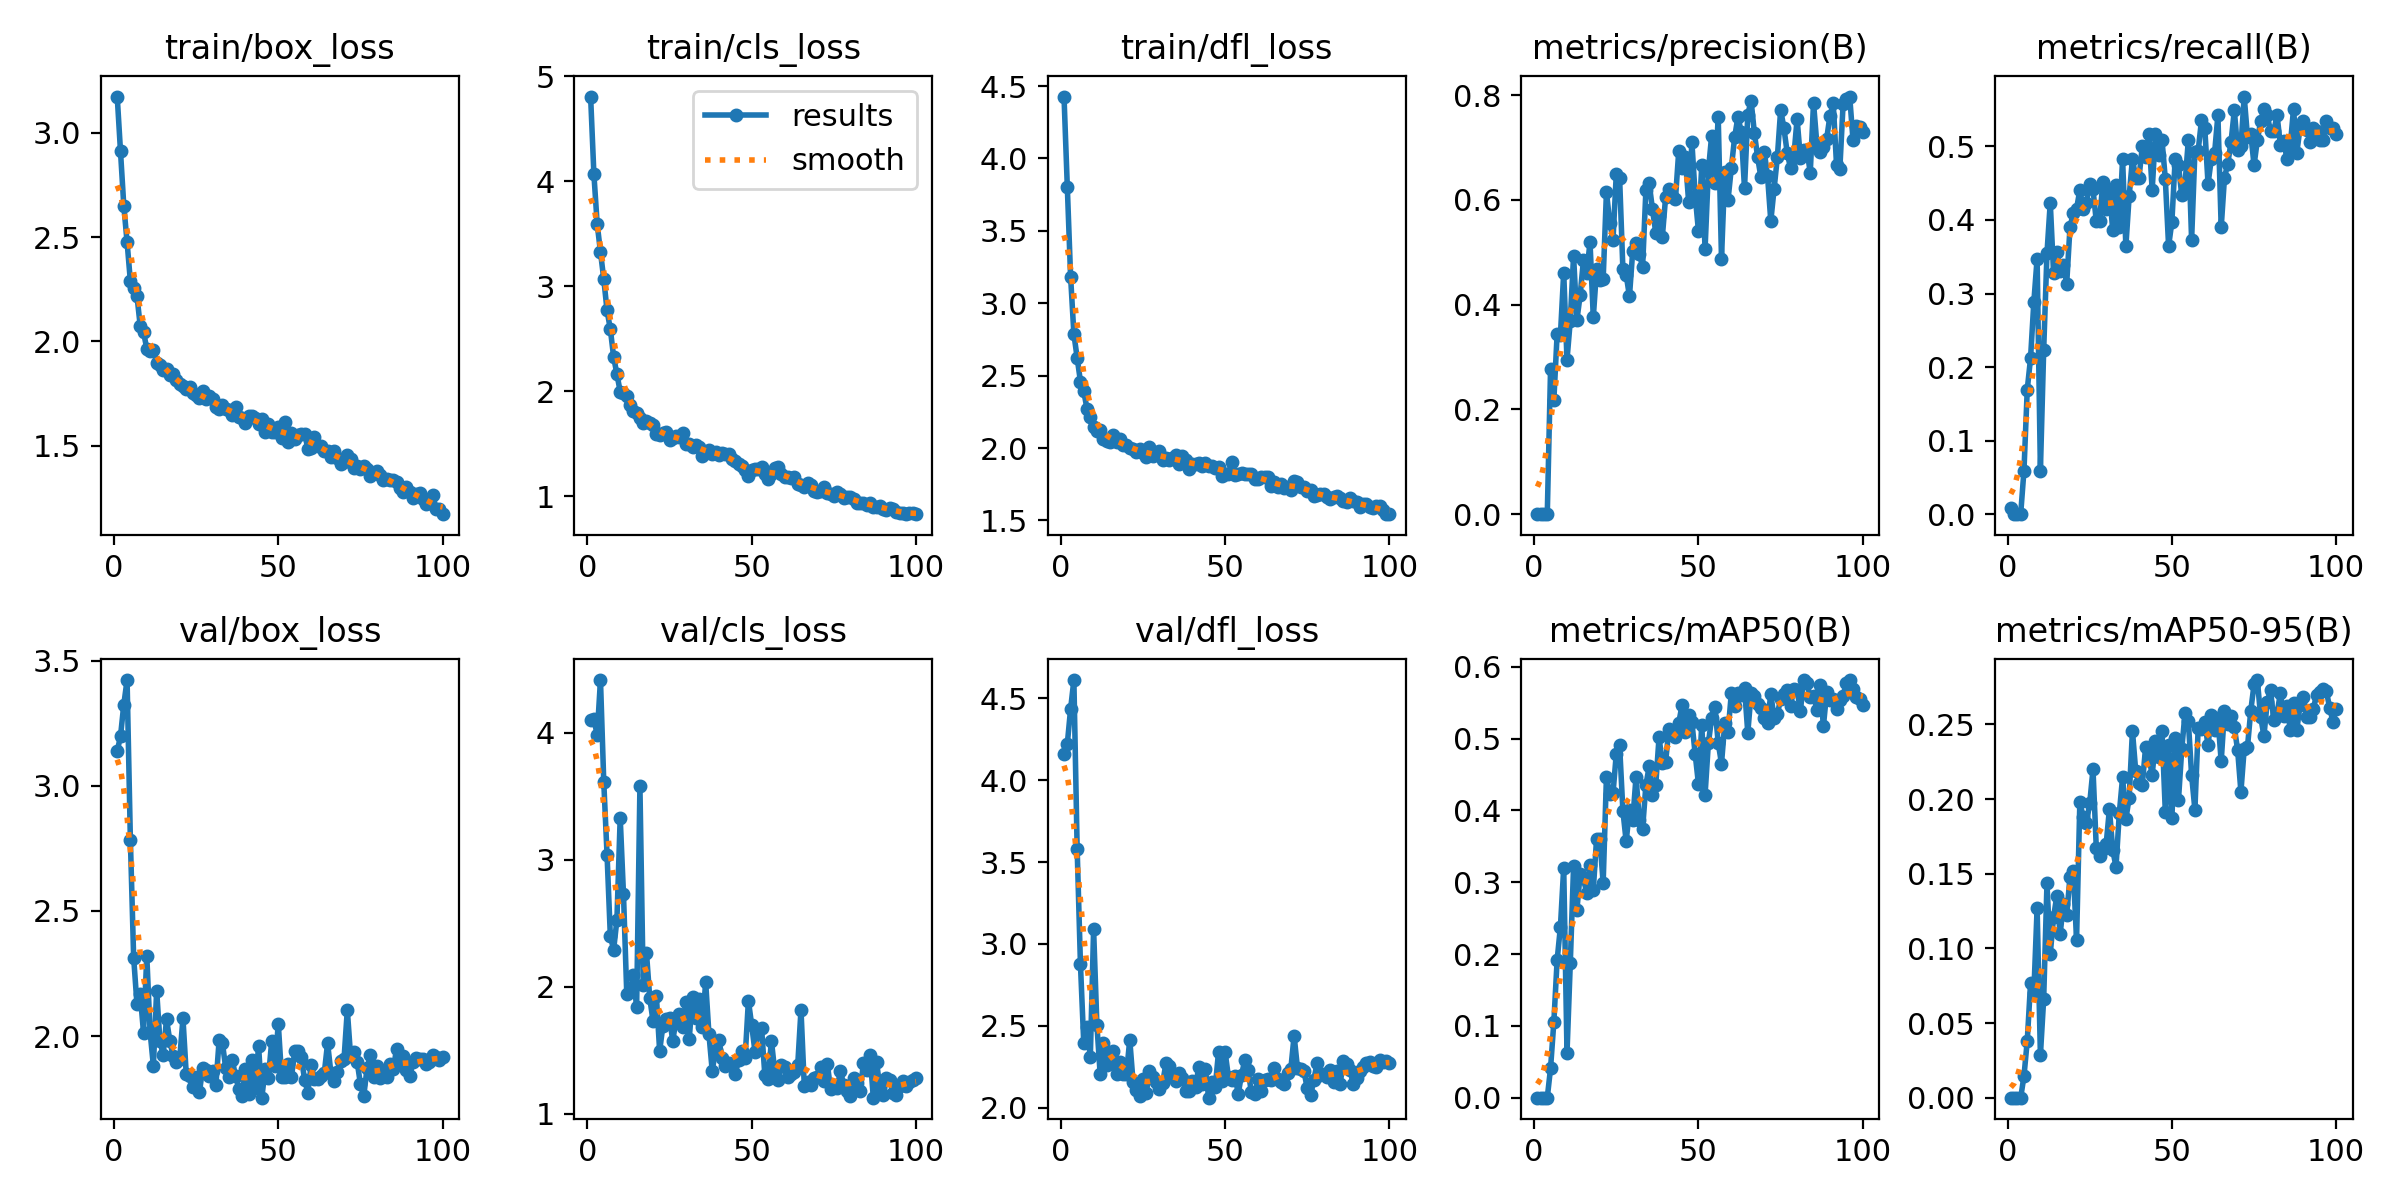

The table this chart was drawn from, first rows:
epoch, time, train/box_loss, train/cls_loss, train/dfl_loss, metrics/precision(B), metrics/recall(B), metrics/mAP50(B), metrics/mAP50-95(B), val/box_loss, val/cls_loss, val/dfl_loss, lr/pg0, lr/pg1, lr/pg2
1, 2.099, 3.173, 4.806, 4.428, 9e-05, 0.00847, 4e-05, 1e-05, 3.139, 4.097, 4.162, 0.00046, 0.00046, 0.00046
2, 3.491, 2.91, 4.066, 3.806, 0, 0, 0, 0, 3.198, 4.105, 4.222, 0.0009307, 0.0009307, 0.0009307
3, 4.792, 2.65, 3.593, 3.185, 0, 0, 0, 0, 3.325, 3.985, 4.434, 0.001392, 0.001392, 0.001392
4, 6.091, 2.476, 3.326, 2.789, 0, 0, 0, 0, 3.423, 4.415, 4.611, 0.001844, 0.001844, 0.001844
5, 7.377, 2.289, 3.069, 2.622, 0.2775, 0.05932, 0.04113, 0.01438, 2.786, 3.614, 3.578, 0.001921, 0.001921, 0.001921
6, 8.744, 2.258, 2.769, 2.459, 0.2178, 0.1695, 0.1055, 0.03806, 2.314, 3.04, 2.876, 0.001901, 0.001901, 0.001901
7, 10, 2.219, 2.591, 2.394, 0.344, 0.2119, 0.1916, 0.07654, 2.13, 2.4, 2.397, 0.001881, 0.001881, 0.001881
8, 11.25, 2.074, 2.327, 2.269, 0.3419, 0.2881, 0.2379, 0.07018, 2.167, 2.291, 2.493, 0.001861, 0.001861, 0.001861
9, 12.47, 2.044, 2.163, 2.213, 0.4612, 0.3475, 0.3204, 0.1269, 2.014, 2.528, 2.307, 0.001842, 0.001842, 0.001842
10, 13.82, 1.965, 1.996, 2.145, 0.2948, 0.05932, 0.06234, 0.0285, 2.319, 3.332, 3.09, 0.001822, 0.001822, 0.001822
11, 15.11, 1.952, 1.979, 2.119, 0.3695, 0.2236, 0.1873, 0.06617, 2.017, 2.728, 2.508, 0.001802, 0.001802, 0.001802
12, 16.39, 1.96, 1.953, 2.127, 0.4932, 0.3547, 0.3223, 0.1436, 1.881, 1.942, 2.204, 0.001782, 0.001782, 0.001782
13, 17.72, 1.897, 1.866, 2.063, 0.37, 0.4237, 0.2608, 0.09637, 2.182, 1.956, 2.393, 0.001762, 0.001762, 0.001762
14, 19, 1.887, 1.811, 2.049, 0.4178, 0.3284, 0.3111, 0.1208, 1.978, 2.093, 2.262, 0.001743, 0.001743, 0.001743
15, 20.28, 1.864, 1.793, 2.044, 0.4848, 0.3559, 0.3054, 0.1353, 1.926, 1.841, 2.273, 0.001723, 0.001723, 0.001723
16, 21.56, 1.867, 1.744, 2.087, 0.4604, 0.3305, 0.2848, 0.1095, 2.067, 3.578, 2.348, 0.001703, 0.001703, 0.001703
17, 22.75, 1.839, 1.702, 2.04, 0.5193, 0.339, 0.3239, 0.1299, 1.982, 2.015, 2.205, 0.001683, 0.001683, 0.001683
18, 23.92, 1.844, 1.714, 2.059, 0.3756, 0.3136, 0.2895, 0.1221, 1.919, 2.264, 2.281, 0.001663, 0.001663, 0.001663
19, 25.12, 1.816, 1.697, 2.024, 0.4673, 0.3898, 0.3605, 0.1479, 1.896, 1.91, 2.203, 0.001644, 0.001644, 0.001644
20, 26.4, 1.794, 1.675, 2.021, 0.4461, 0.4095, 0.3601, 0.152, 1.908, 1.729, 2.207, 0.001624, 0.001624, 0.001624
21, 27.75, 1.788, 1.589, 2, 0.4483, 0.4153, 0.2985, 0.1056, 2.071, 1.931, 2.416, 0.001604, 0.001604, 0.001604
22, 29.03, 1.771, 1.582, 1.992, 0.6149, 0.4407, 0.4471, 0.1981, 1.848, 1.495, 2.159, 0.001584, 0.001584, 0.001584
23, 30.39, 1.782, 1.6, 1.969, 0.5567, 0.4151, 0.4226, 0.188, 1.84, 1.695, 2.11, 0.001564, 0.001564, 0.001564
24, 31.64, 1.753, 1.61, 1.993, 0.5241, 0.4237, 0.4239, 0.1838, 1.796, 1.749, 2.069, 0.001545, 0.001545, 0.001545
25, 32.86, 1.743, 1.535, 1.965, 0.6502, 0.4491, 0.479, 0.1972, 1.838, 1.751, 2.177, 0.001525, 0.001525, 0.001525
26, 34.13, 1.727, 1.551, 1.939, 0.6425, 0.4417, 0.4909, 0.2199, 1.775, 1.573, 2.089, 0.001505, 0.001505, 0.001505
27, 35.45, 1.762, 1.57, 2.004, 0.468, 0.3983, 0.3997, 0.1674, 1.871, 1.748, 2.223, 0.001485, 0.001485, 0.001485
28, 36.74, 1.725, 1.568, 1.943, 0.4571, 0.3983, 0.3569, 0.1621, 1.865, 1.784, 2.187, 0.001465, 0.001465, 0.001465
29, 38, 1.738, 1.607, 1.956, 0.4156, 0.452, 0.4011, 0.1666, 1.839, 1.686, 2.155, 0.001446, 0.001446, 0.001446
30, 39.3, 1.724, 1.499, 1.976, 0.503, 0.4153, 0.386, 0.1698, 1.861, 1.881, 2.116, 0.001426, 0.001426, 0.001426
31, 40.53, 1.685, 1.501, 1.914, 0.5174, 0.4407, 0.4466, 0.1933, 1.802, 1.59, 2.149, 0.001406, 0.001406, 0.001406
32, 41.8, 1.676, 1.473, 1.932, 0.4974, 0.3859, 0.3865, 0.1661, 1.982, 1.923, 2.271, 0.001386, 0.001386, 0.001386
33, 43.06, 1.695, 1.484, 1.917, 0.4723, 0.4475, 0.3746, 0.1546, 1.972, 1.754, 2.257, 0.001366, 0.001366, 0.001366
34, 44.29, 1.679, 1.472, 1.928, 0.6179, 0.3898, 0.435, 0.1905, 1.873, 1.902, 2.192, 0.001347, 0.001347, 0.001347
35, 45.56, 1.673, 1.387, 1.949, 0.6315, 0.483, 0.4612, 0.2145, 1.835, 1.687, 2.166, 0.001327, 0.001327, 0.001327
36, 46.83, 1.647, 1.425, 1.892, 0.5819, 0.3644, 0.422, 0.1866, 1.903, 2.037, 2.212, 0.001307, 0.001307, 0.001307
37, 48.1, 1.685, 1.442, 1.946, 0.5375, 0.4322, 0.4353, 0.2009, 1.84, 1.626, 2.18, 0.001287, 0.001287, 0.001287
38, 49.34, 1.637, 1.4, 1.917, 0.5699, 0.4829, 0.5016, 0.2457, 1.788, 1.337, 2.1, 0.001267, 0.001267, 0.001267
39, 50.67, 1.633, 1.419, 1.852, 0.5289, 0.4576, 0.4661, 0.2187, 1.761, 1.505, 2.104, 0.001248, 0.001248, 0.001248
40, 51.91, 1.611, 1.397, 1.889, 0.6053, 0.4576, 0.4679, 0.2105, 1.87, 1.582, 2.164, 0.001228, 0.001228, 0.001228
41, 53.17, 1.643, 1.411, 1.888, 0.6201, 0.5, 0.5128, 0.2097, 1.769, 1.438, 2.126, 0.001208, 0.001208, 0.001208
42, 54.44, 1.645, 1.399, 1.9, 0.6077, 0.4858, 0.5074, 0.2346, 1.905, 1.374, 2.252, 0.001188, 0.001188, 0.001188
43, 55.73, 1.634, 1.405, 1.874, 0.6021, 0.517, 0.5022, 0.2288, 1.793, 1.398, 2.144, 0.001168, 0.001168, 0.001168
44, 57.01, 1.603, 1.352, 1.899, 0.6937, 0.4407, 0.5217, 0.216, 1.96, 1.381, 2.235, 0.001149, 0.001149, 0.001149
45, 58.28, 1.628, 1.334, 1.879, 0.6615, 0.517, 0.5465, 0.239, 1.754, 1.314, 2.062, 0.001129, 0.001129, 0.001129
46, 59.48, 1.567, 1.306, 1.877, 0.6811, 0.4886, 0.5097, 0.2281, 1.868, 1.42, 2.159, 0.001109, 0.001109, 0.001109
47, 60.73, 1.604, 1.29, 1.863, 0.5964, 0.5085, 0.5332, 0.2458, 1.832, 1.492, 2.126, 0.001089, 0.001089, 0.001089
48, 62, 1.565, 1.249, 1.868, 0.7097, 0.4557, 0.5225, 0.1917, 1.981, 1.438, 2.339, 0.001069, 0.001069, 0.001069
49, 63.18, 1.568, 1.196, 1.806, 0.6078, 0.3644, 0.478, 0.2363, 1.879, 1.89, 2.161, 0.00105, 0.00105, 0.00105
50, 64.37, 1.591, 1.247, 1.823, 0.5397, 0.3974, 0.4363, 0.1875, 2.049, 1.699, 2.342, 0.00103, 0.00103, 0.00103
51, 65.56, 1.538, 1.259, 1.821, 0.6666, 0.483, 0.5189, 0.2412, 1.838, 1.49, 2.191, 0.00101, 0.00101, 0.00101
52, 66.74, 1.612, 1.257, 1.903, 0.5064, 0.4746, 0.4216, 0.1993, 1.836, 1.649, 2.17, 0.0009902, 0.0009902, 0.0009902
53, 67.92, 1.519, 1.275, 1.81, 0.6546, 0.4338, 0.4931, 0.2334, 1.89, 1.676, 2.192, 0.0009704, 0.0009704, 0.0009704
54, 69.13, 1.563, 1.207, 1.823, 0.7223, 0.4491, 0.5284, 0.2578, 1.835, 1.307, 2.087, 0.0009506, 0.0009506, 0.0009506
55, 70.44, 1.531, 1.163, 1.826, 0.6323, 0.5085, 0.5442, 0.2523, 1.94, 1.274, 2.2, 0.0009308, 0.0009308, 0.0009308
56, 71.69, 1.552, 1.208, 1.821, 0.7588, 0.3729, 0.494, 0.216, 1.939, 1.576, 2.291, 0.000911, 0.000911, 0.000911
57, 72.94, 1.557, 1.265, 1.82, 0.4879, 0.4926, 0.465, 0.193, 1.915, 1.338, 2.229, 0.0008912, 0.0008912, 0.0008912
58, 74.13, 1.558, 1.278, 1.82, 0.6529, 0.4942, 0.5214, 0.2477, 1.825, 1.269, 2.094, 0.0008714, 0.0008714, 0.0008714
59, 75.32, 1.487, 1.208, 1.788, 0.6006, 0.5352, 0.5093, 0.2473, 1.774, 1.387, 2.085, 0.0008516, 0.0008516, 0.0008516
60, 76.57, 1.492, 1.182, 1.785, 0.6613, 0.5254, 0.5634, 0.2513, 1.885, 1.368, 2.173, 0.0008318, 0.0008318, 0.0008318
... 40 more rows
